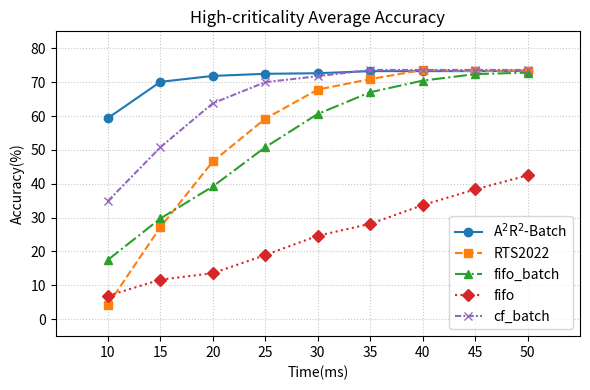

The matplotlib source for this figure:
import matplotlib.pyplot as plt
import numpy as np


xlabel = "Time(ms)"
ylabel = "Accuracy(%)"
title = "High-criticality Average Accuracy"


# 2. 定义数据
# --- 请在这里替换为您自己的数据 ---
# 横坐标 (X-axis): 20ms 到 50ms, 步长 5ms
x_values = np.arange(10, 55, 5)
x_ticks = x_values.copy()
# 定义多条曲线数据（示例值），键为图例标签
# 请用真实的 accuracy (%) 数据替换，长度需与 x_values 相同
series_data = {
	r"A$^2$R$^2$-Batch":      [59.39,70.09,71.84, 72.46, 72.63, 73.25, 73.25, 73.25, 73.33],
	"RTS2022":  [4.3,27.19,46.58, 59.21, 67.81, 70.88, 73.6, 73.25, 73.42],
	"fifo_batch": [17.54,29.74,39.21, 50.79, 60.61, 67.02, 70.44, 72.37, 72.81],
	"fifo":       [6.93,11.67,13.6, 18.95, 24.65, 28.16, 33.68, 38.33, 42.46],
	"cf_batch":   [34.91,50.79,63.77, 70, 71.75, 73.6, 73.6, 73.6, 73.6],
}

# 校验数据长度
for label, data in series_data.items():
	assert len(data) == len(x_values), f"{label} 的数据长度与 X 轴不匹配"

# 3. 创建图形
# 设置图像大小，使其更适合论文（例如，6x4英寸）
plt.figure(figsize=(6, 4))

# 绘制多条曲线并为每条曲线设置不同标记/线型
markers = ["o", "s", "^", "D", "x"]
linestyles = ["-", "--", "-.", ":", (0, (3, 1, 1, 1))]
for idx, (label, data) in enumerate(series_data.items()):
	marker = markers[idx % len(markers)]
	linestyle = linestyles[idx % len(linestyles)]
	plt.plot(x_values, data, label=label, marker=marker, linestyle=linestyle)

# 4. 设置坐标轴（严格按照您的要求）
# Y轴 (纵坐标): 精度 50 到 100
plt.ylim(-5, 85)

# X轴 (横坐标): 20 到 50
plt.xlim(5, 55)
# 设置 X 轴刻度，20/25/30/35/40/45/50 全部显示
plt.xticks(x_ticks)

# 5. 添加标签和标题
plt.xlabel(xlabel)
plt.ylabel(ylabel)
plt.title(title)

# s 6. 添加图例和网格
plt.legend()  # 显示图例 (Label 'A' 和 'B')
plt.grid(True, linestyle=":", alpha=0.7)  # 添加辅助网格线

# 7. 优化布局并保存图像
plt.tight_layout()  # 自动调整布局，防止标签重叠
plt.savefig("paper_line_plot.png", dpi=300)  # 保存为高分辨率PNG，适合论文

print("图像已保存为 'paper_line_plot.png'")
